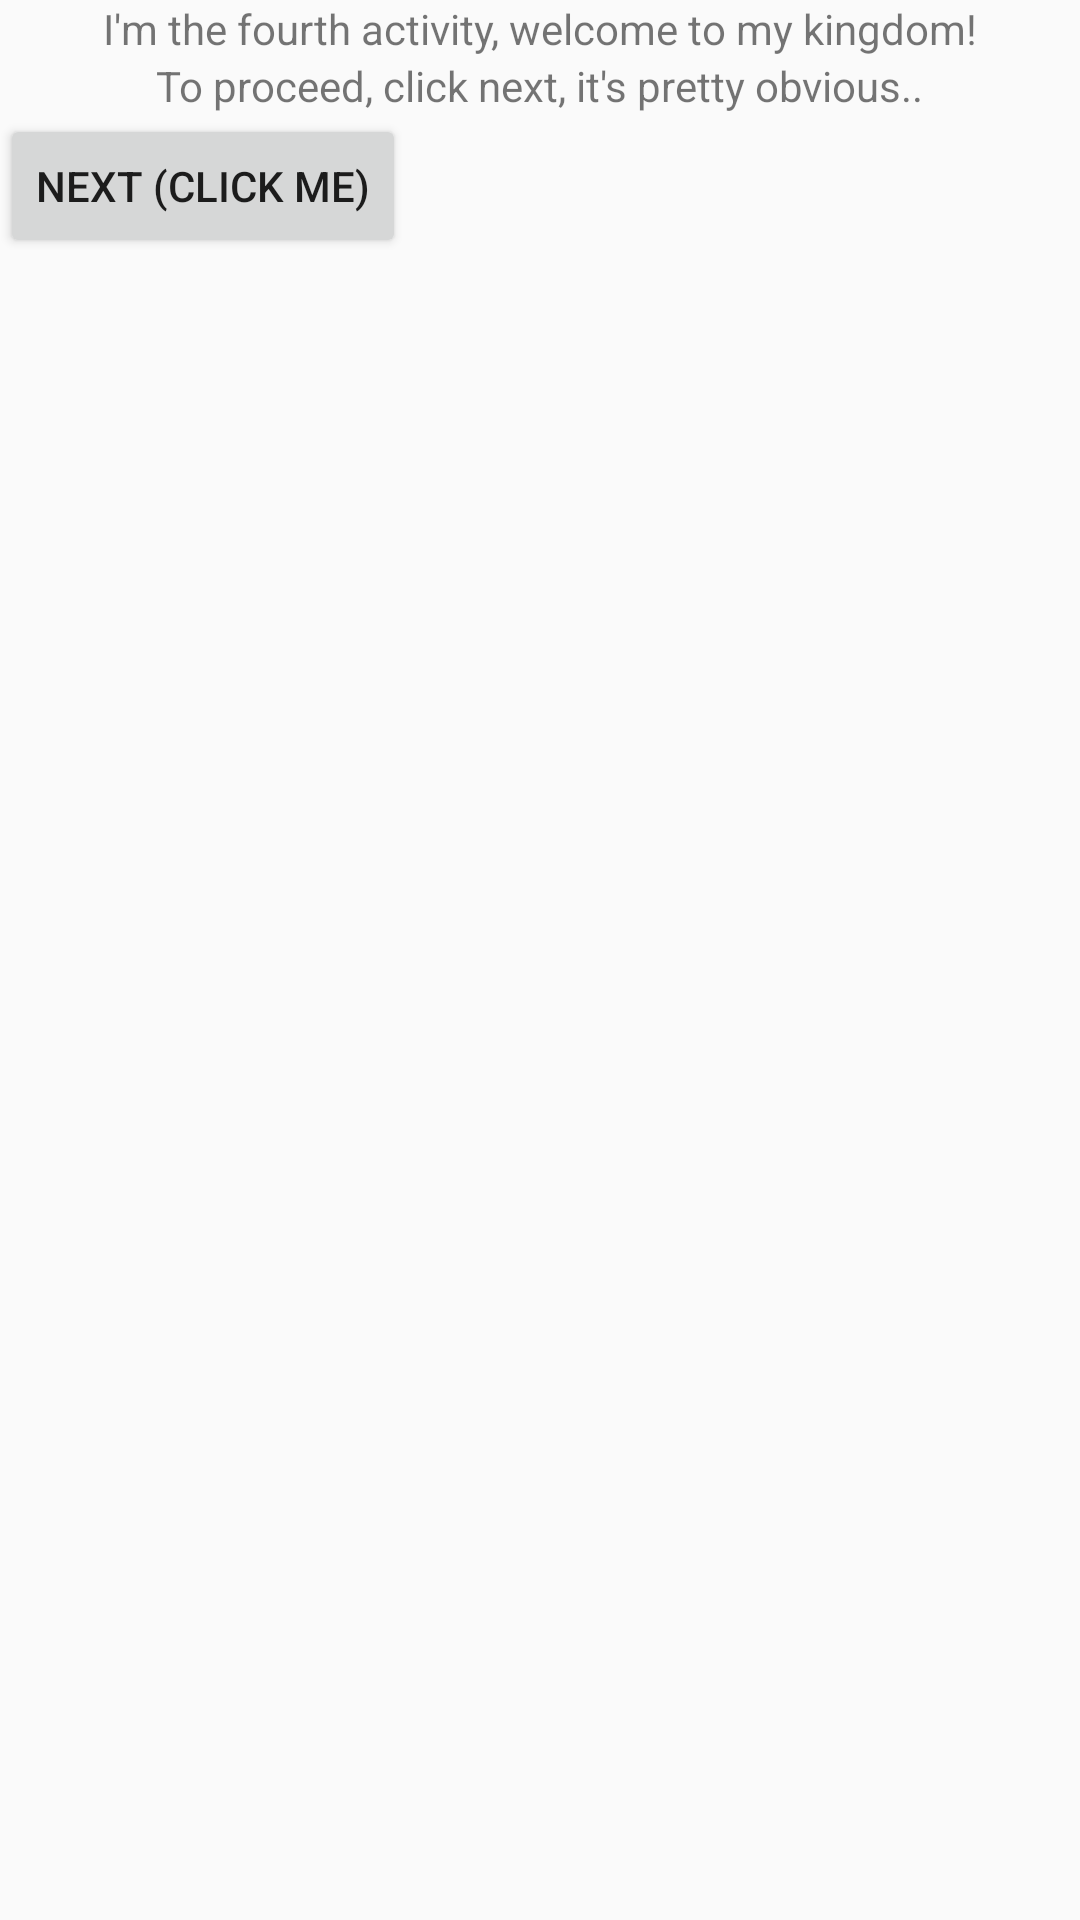

Layout XML and referenced resources for this Android screen:
<!-- AndroidManifest.xml: application theme AppTheme -->
<!-- res/layout/activity_fourth.xml -->
<?xml version="1.0" encoding="utf-8"?>
<android.support.constraint.ConstraintLayout xmlns:android="http://schemas.android.com/apk/res/android"
    xmlns:app="http://schemas.android.com/apk/res-auto"
    xmlns:tools="http://schemas.android.com/tools"
    android:layout_width="match_parent"
    android:layout_height="match_parent"
    tools:context="com.nastydevs.changeactivities.FourthActivity">

    <TextView
        android:id="@+id/fourthActvtIntroductionTextView"
        android:layout_width="wrap_content"
        android:layout_height="wrap_content"
        android:text="I'm the fourth activity, welcome to my kingdom!"
        app:layout_constraintTop_toTopOf="parent"
        app:layout_constraintLeft_toLeftOf="parent"
        app:layout_constraintRight_toRightOf="parent"/>

    <TextView
        android:id="@+id/fourthActvtInstructionTextView"
        android:layout_width="wrap_content"
        android:layout_height="wrap_content"
        app:layout_constraintTop_toBottomOf="@id/fourthActvtIntroductionTextView"
        app:layout_constraintLeft_toLeftOf="parent"
        app:layout_constraintRight_toRightOf="parent"
        android:text="To proceed, click next, it's pretty obvious.."/>

    <Button
        android:id="@+id/fourthActvtGoToNextActivityButton"
        android:layout_width="wrap_content"
        android:layout_height="wrap_content"
        android:text="Next (click me)"
        android:onClick="goToNextActivity"
        app:layout_constraintTop_toBottomOf="@id/fourthActvtInstructionTextView"/>
</android.support.constraint.ConstraintLayout>
<!-- resources referenced by this layout -->
<resources>
  <style name="AppTheme" parent="Theme.AppCompat.Light.DarkActionBar">
          
          <item name="colorPrimary">@color/colorPrimary</item>
          <item name="colorPrimaryDark">@color/colorPrimaryDark</item>
          <item name="colorAccent">@color/colorAccent</item>
      </style>
  <!-- not gathered from this repository: default colours our renderer supplied (Android Studio template values) -->
  <color name="colorPrimary">#FF6200EE</color>
  <color name="colorPrimaryDark">#FF3700B3</color>
  <color name="colorAccent">#FF03DAC5</color>
</resources>
